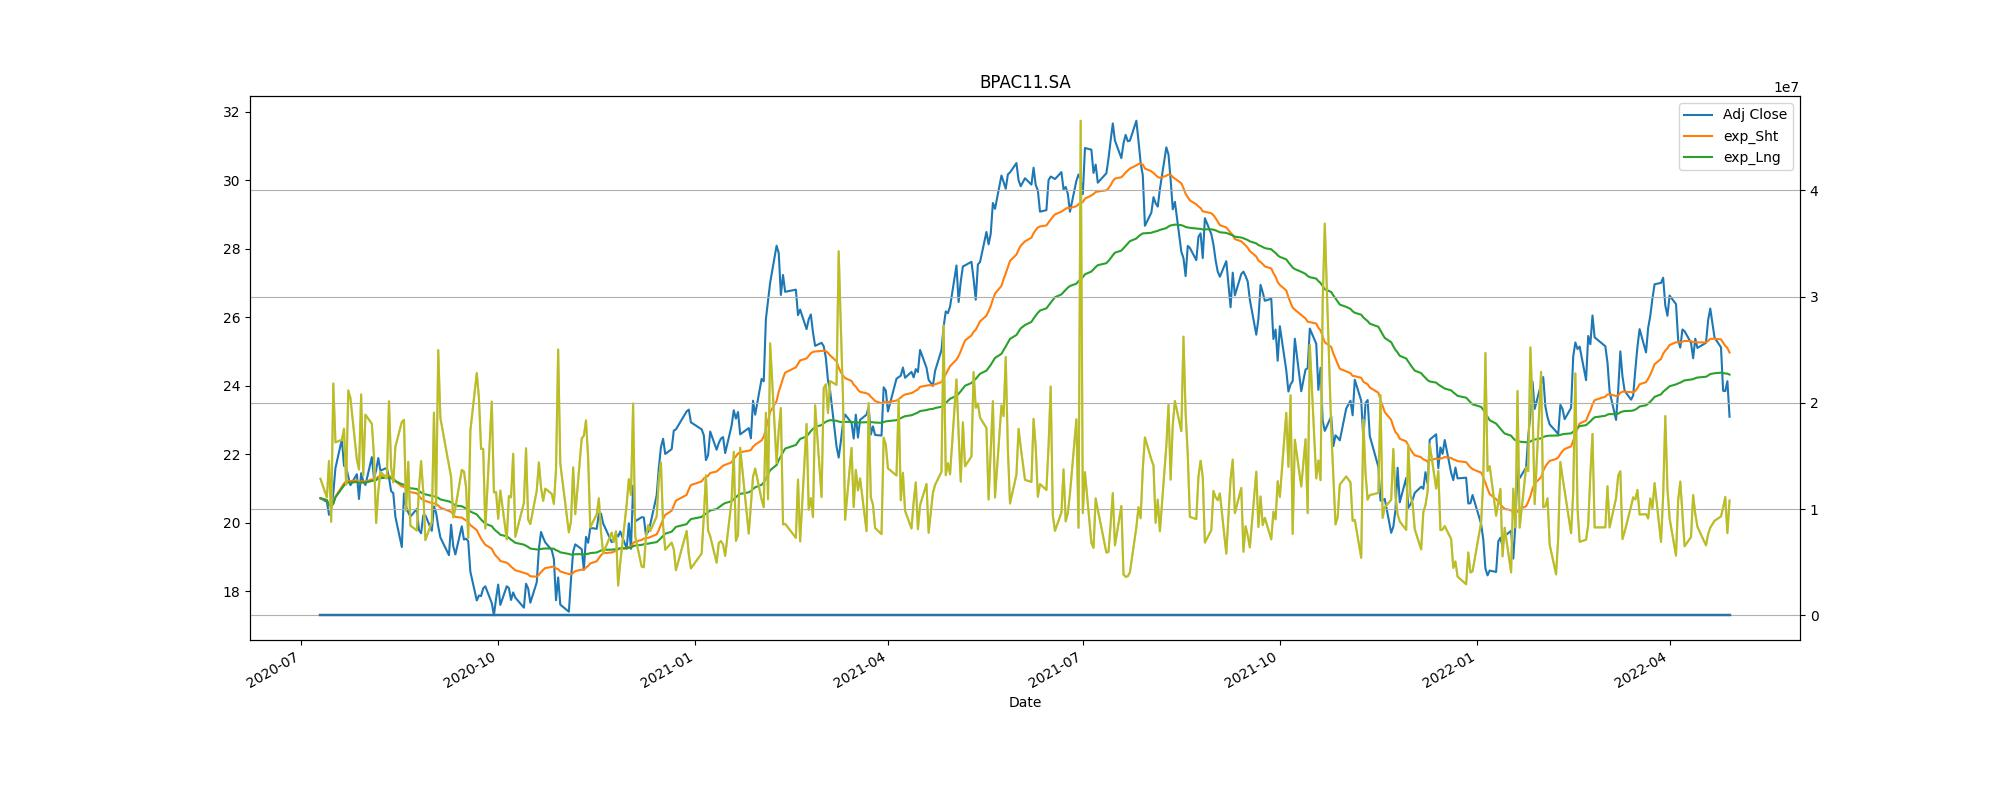

Values plotted in this chart, from the file beside it:
Adj Close, action, Stop_loss
20.86, buy, 18.78
20.17, sell, 18.15
19.98, buy, 17.98
26.64, sell, 23.97
25.14, buy, 22.63
